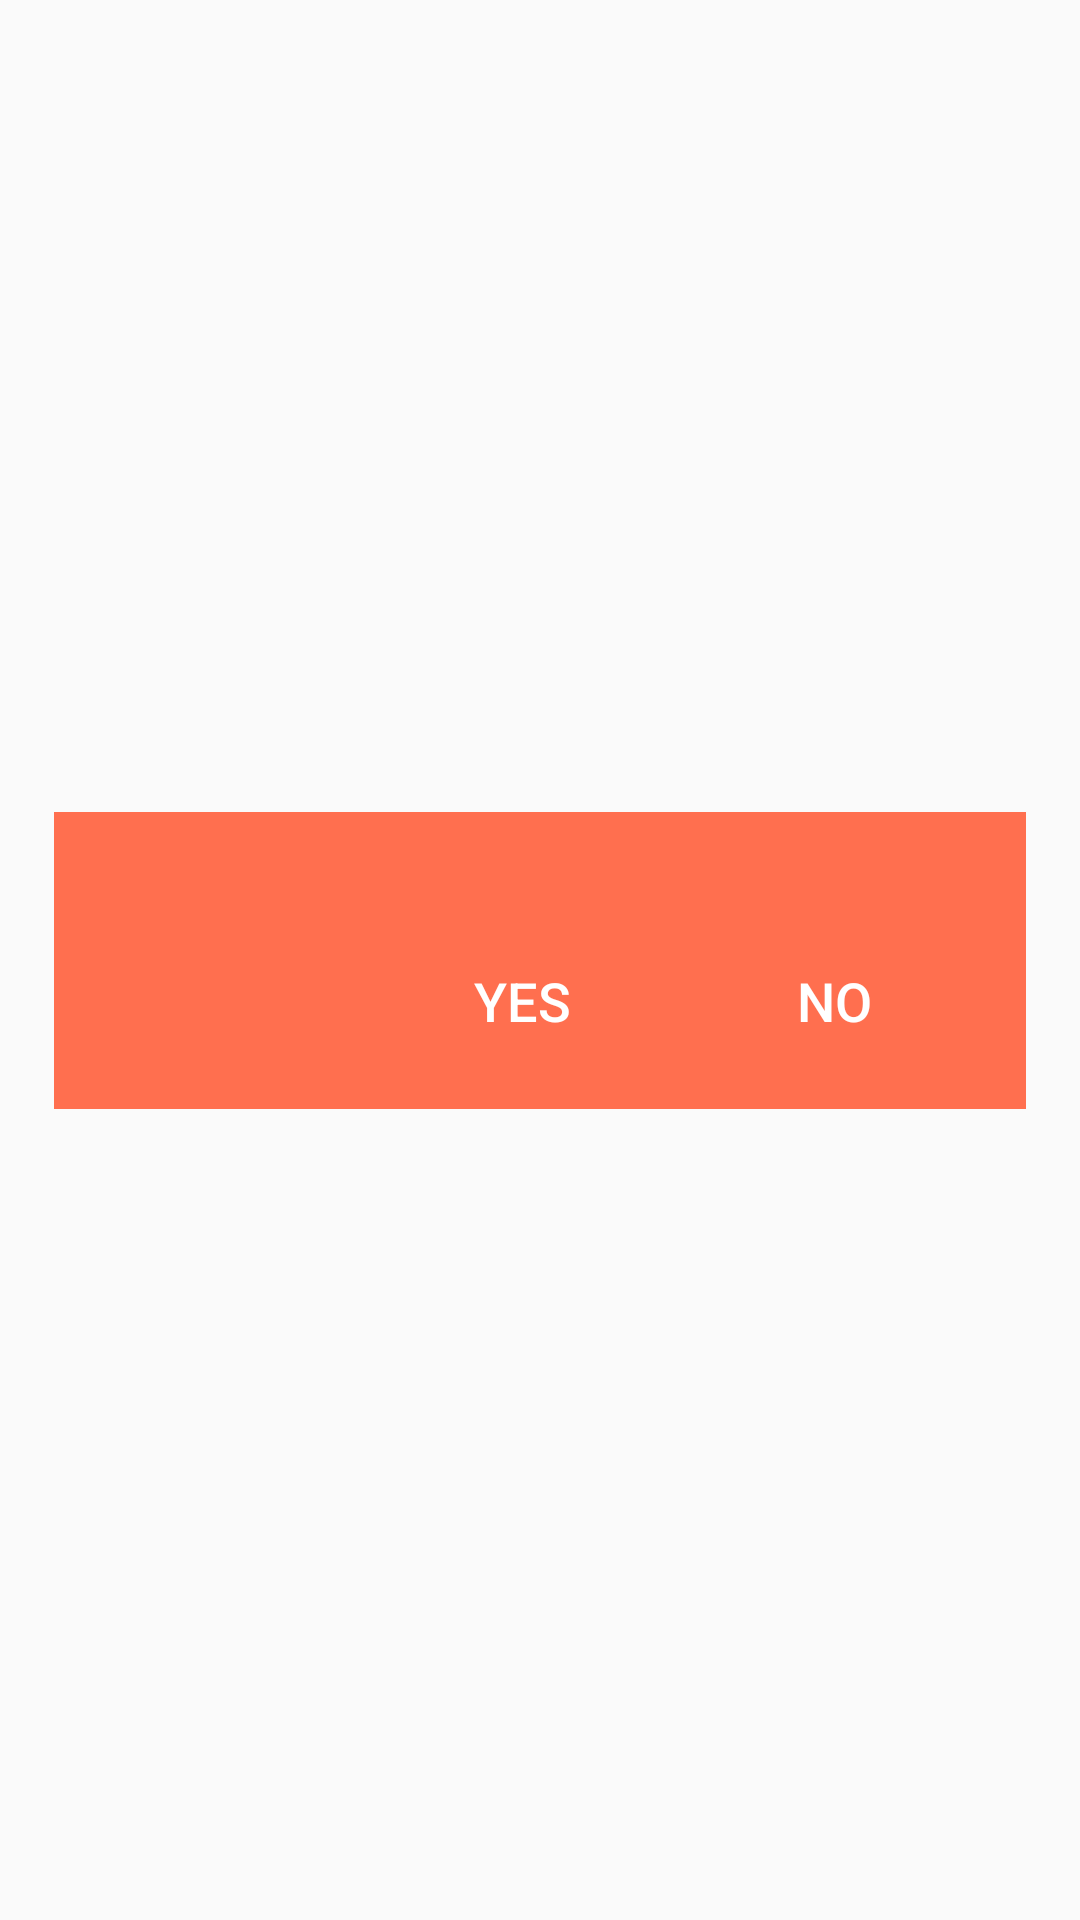

Here is an Android app screen rendered from its layout file. Give the layout XML and the strings, colors and styles it references.
<!-- AndroidManifest.xml: application theme customTheme -->
<!-- res/layout/dialog_box.xml -->
<?xml version="1.0" encoding="utf-8"?>
<androidx.constraintlayout.widget.ConstraintLayout xmlns:android="http://schemas.android.com/apk/res/android"
    xmlns:app="http://schemas.android.com/apk/res-auto"
    xmlns:tools="http://schemas.android.com/tools"
    android:layout_width="match_parent"
    android:layout_height="match_parent"
    android:padding="16dp">

    <LinearLayout
        android:layout_width="wrap_content"
        android:layout_height="wrap_content"
        android:orientation="vertical"
        app:layout_constraintBottom_toBottomOf="parent"
        app:layout_constraintEnd_toEndOf="parent"
        app:layout_constraintStart_toStartOf="parent"
        android:background="@drawable/dialog_bax_background"
        android:padding="12dp"
        app:layout_constraintTop_toTopOf="parent">

        <TextView
            android:id="@+id/tvLogoutMessage"
            android:layout_width="300dp"
            android:layout_height="wrap_content"
            android:fontFamily="@font/inria_sans_bold"
            android:textSize="20sp" />

        <LinearLayout
            android:layout_width="wrap_content"
            android:layout_height="wrap_content"
            android:orientation="horizontal"
            android:layout_marginStart="100dp">

            <Button
                android:id="@+id/btnYes"
                android:layout_width="wrap_content"
                android:layout_height="wrap_content"
                android:layout_marginEnd="8dp"
                android:background="@android:color/transparent"
                android:textColor="@color/white"
                android:textSize="18sp"
                android:text="Yes"
                app:layout_constraintWidth_percent="0.5" />

            <Button
                android:id="@+id/btnNo"
                android:layout_width="wrap_content"
                android:layout_height="wrap_content"
                android:layout_marginStart="8dp"
                android:textSize="18sp"
                android:textColor="@color/white"
                android:background="@android:color/transparent"
                android:text="No"
                app:layout_constraintWidth_percent="0.5" />
        </LinearLayout>
    </LinearLayout>
</androidx.constraintlayout.widget.ConstraintLayout>
<!-- resources referenced by this layout -->
<resources>
  <color name="white">#FFFFFFFF</color>
  <!-- drawable dialog_bax_background (drawable) -->
  <?xml version="1.0" encoding="utf-8"?>
  <shape  xmlns:android="http://schemas.android.com/apk/res/android"
      android:shape="rectangle">
  
      <solid android:color="@color/custom_status_bar"/>
  </shape >
  <style name="customTheme" parent="Theme.AppCompat.Light.NoActionBar">
          <item name="colorPrimary">@color/red</item> 
          <item name="android:statusBarColor">@color/custom_status_bar</item>
      </style>
  <color name="custom_status_bar">#ff6f4f</color>
  <color name="red">#de182c</color>
</resources>
